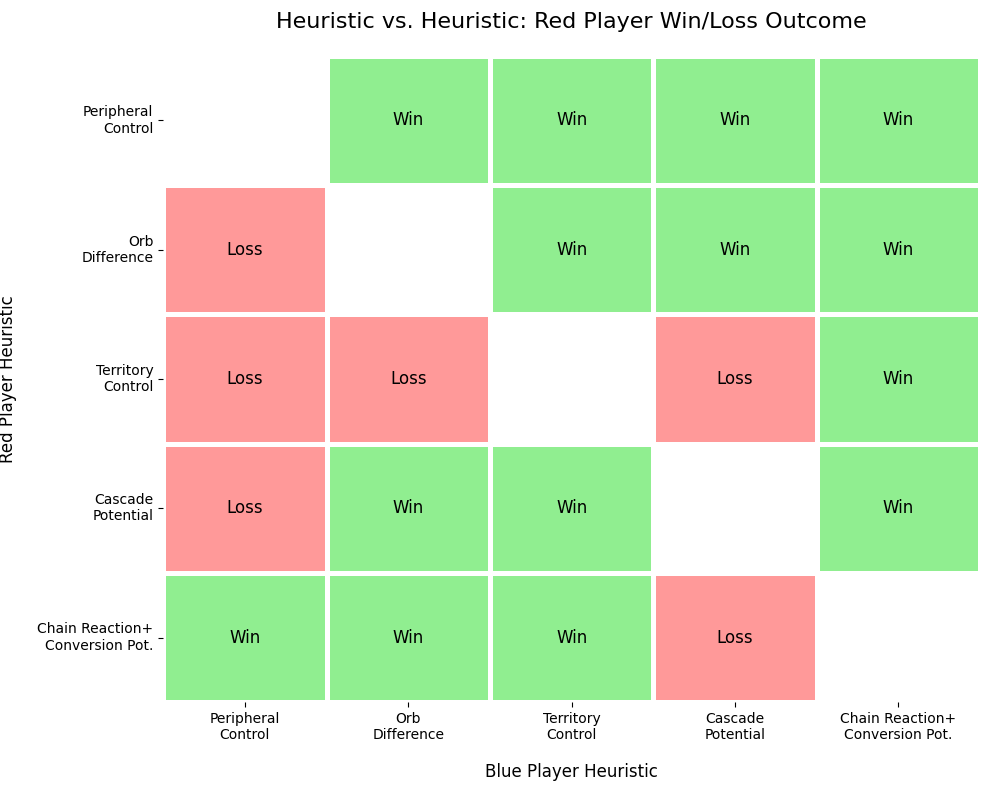
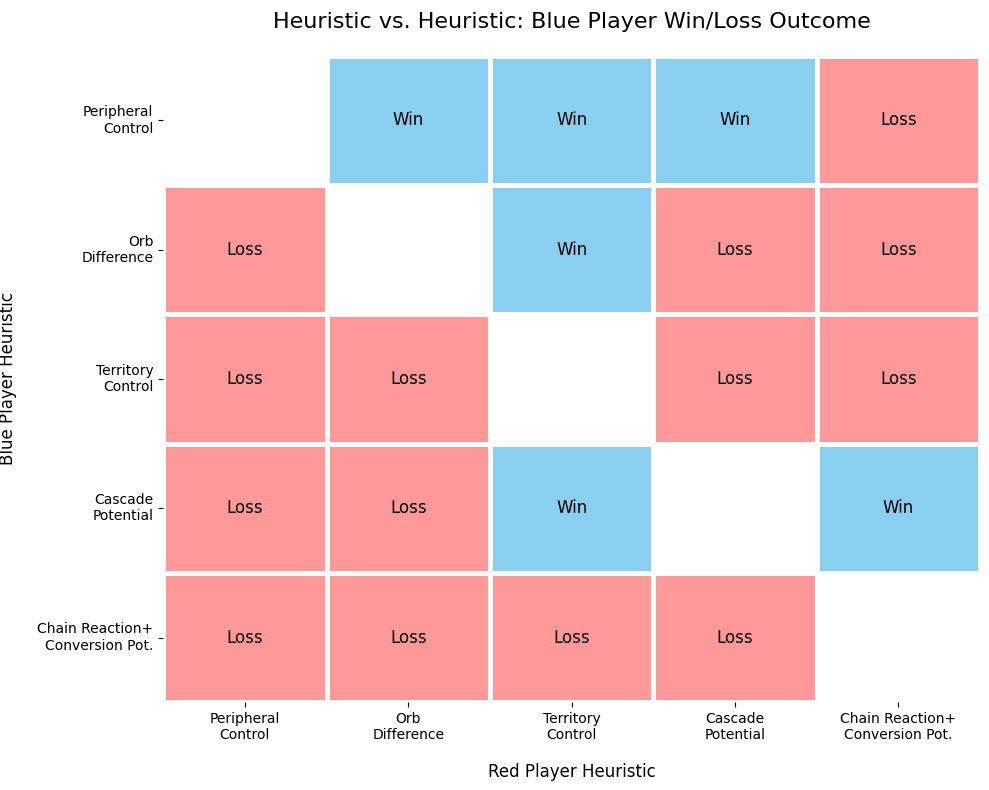
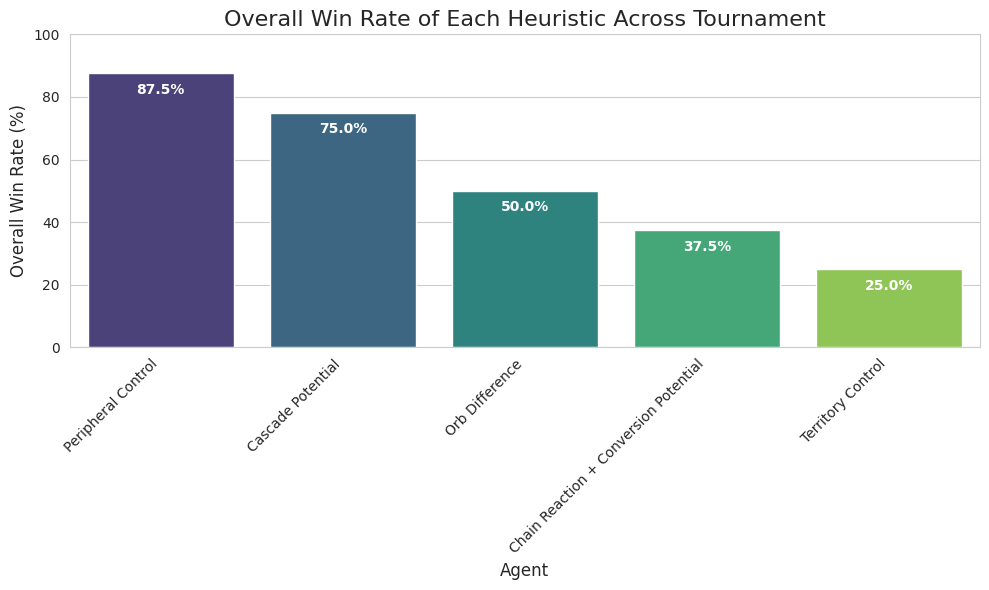
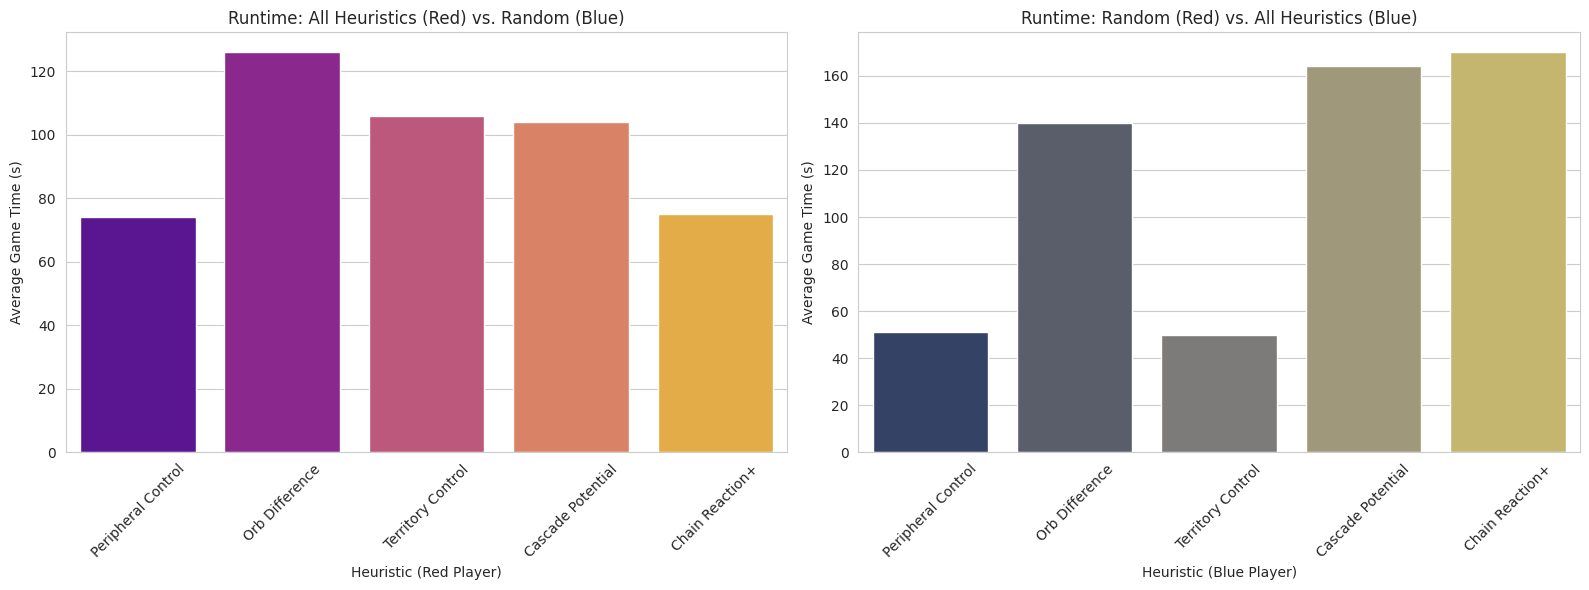

Here is the Python script that generated these plots, in order:
import pandas as pd
import matplotlib.pyplot as plt
import seaborn as sns
import numpy as np
from matplotlib.colors import ListedColormap

def create_tournament_heatmaps():
    """
    Generates and saves heatmaps for the Heuristic vs. Heuristic tournament results
    for both Red and Blue player perspectives.
    """
    # This matrix is reconstructed from the final tournament standings and head-to-head results.
    # 1 indicates the Row Player (Red) wins, 0 indicates the Column Player (Blue) wins.
    # P=0, O=1, T=2, C=3, R=4
    matrix = np.array([
        [np.nan, 1,      1,      1,      1],      # P vs (O, T, C, R)
        [0,      np.nan, 1,      1,      1],      # O vs (P, T, C, R)
        [0,      0,      np.nan, 0,      1],      # T vs (P, O, C, R)
        [0,      1,      1,      np.nan, 1],      # C vs (P, O, T, R)
        [1,      1,      1,      0,      np.nan]       # R vs (P, O, T, C)
    ])

    heuristics_labels = [
        'Peripheral\nControl', 
        'Orb\nDifference', 
        'Territory\nControl', 
        'Cascade\nPotential', 
        'Chain Reaction+\nConversion Pot.'
    ]
    
    df_red = pd.DataFrame(matrix, index=heuristics_labels, columns=heuristics_labels)

    # --- Create Heatmap for Red Player ---
    plt.figure(figsize=(10, 8))
    cmap_red = ListedColormap(["#ff9999", "#90ee90"])
    
    ax1 = sns.heatmap(df_red, cmap=cmap_red, cbar=False, linewidths=2.5, linecolor='white', annot=False)
    
    plt.title('Heuristic vs. Heuristic: Red Player Win/Loss Outcome', fontsize=16, pad=20)
    plt.xlabel('Blue Player Heuristic', fontsize=12, labelpad=15)
    plt.ylabel('Red Player Heuristic', fontsize=12, labelpad=15)
    plt.xticks(rotation=0)
    plt.yticks(rotation=0)
    
    for i in range(len(heuristics_labels)):
        for j in range(len(heuristics_labels)):
            if i == j: continue
            text = "Win" if df_red.iloc[i, j] == 1 else "Loss"
            ax1.text(j + 0.5, i + 0.5, text, ha='center', va='center', color='black', fontsize=12)

    plt.tight_layout()
    plt.savefig('tournament_grid_red_wins.png', dpi=300)
    plt.show()

    # --- Create Heatmap for Blue Player ---
    df_blue = df_red.transpose().map(lambda x: 1 - x if pd.notna(x) else np.nan)
    
    plt.figure(figsize=(10, 8))
    cmap_blue = ListedColormap(["#ff9999", "#89cff0"])

    ax2 = sns.heatmap(df_blue, cmap=cmap_blue, cbar=False, linewidths=2.5, linecolor='white', annot=False)

    plt.title('Heuristic vs. Heuristic: Blue Player Win/Loss Outcome', fontsize=16, pad=20)
    plt.xlabel('Red Player Heuristic', fontsize=12, labelpad=15)
    plt.ylabel('Blue Player Heuristic', fontsize=12, labelpad=15)
    plt.xticks(rotation=0)
    plt.yticks(rotation=0)

    for i in range(len(heuristics_labels)):
        for j in range(len(heuristics_labels)):
            if i == j: continue
            text = "Win" if df_blue.iloc[i, j] == 1 else "Loss"
            ax2.text(j + 0.5, i + 0.5, text, ha='center', va='center', color='black', fontsize=12)

    plt.tight_layout()
    plt.savefig('tournament_grid_blue_wins.png', dpi=300)
    plt.show()


def create_win_rate_chart():
    """
    Generates and saves a bar chart for the overall win rate of each heuristic.
    """
    data = {
        'Heuristic': [
            'Peripheral Control', 
            'Cascade Potential',
            'Orb Difference', 
            'Chain Reaction + Conversion Potential', 
            'Territory Control'
        ],
        'Wins': [7, 6, 4, 3, 2],
        'Losses': [1, 2, 4, 5, 6]
    }
    df = pd.DataFrame(data)
    df['Win Rate (%)'] = (df['Wins'] / (df['Wins'] + df['Losses'])) * 100

    plt.figure(figsize=(10, 6))
    sns.set_style("whitegrid")
    
    barplot = sns.barplot(x='Heuristic', y='Win Rate (%)', data=df.sort_values('Win Rate (%)', ascending=False), palette='viridis')
    
    plt.title('Overall Win Rate of Each Heuristic Across Tournament', fontsize=16)
    plt.xlabel('Agent', fontsize=12)
    plt.ylabel('Overall Win Rate (%)', fontsize=12)
    plt.xticks(rotation=45, ha='right')
    plt.ylim(0, 100)

    for p in barplot.patches:
        barplot.annotate(format(p.get_height(), '.1f') + '%', 
                       (p.get_x() + p.get_width() / 2., p.get_height()), 
                       ha = 'center', va = 'center', 
                       xytext = (0, -12), 
                       textcoords = 'offset points',
                       color='white',
                       weight='bold')
    
    plt.tight_layout()
    plt.savefig('win_rate_chart.png', dpi=300)
    plt.show()

def create_runtime_charts():
    """
    Generates and saves the runtime comparison charts.
    """
    # Data when Heuristic is Red player
    red_player_data = {
        'Heuristic (Red Player)': ['Peripheral Control', 'Orb Difference', 'Territory Control', 'Cascade Potential', 'Chain Reaction+'],
        'Average Game Time (s)': [74, 126, 106, 104, 75]
    }
    df_red = pd.DataFrame(red_player_data)

    # Data when Heuristic is Blue player
    blue_player_data = {
        'Heuristic (Blue Player)': ['Peripheral Control', 'Orb Difference', 'Territory Control', 'Cascade Potential', 'Chain Reaction+'],
        'Average Game Time (s)': [51, 140, 50, 164, 170]
    }
    df_blue = pd.DataFrame(blue_player_data)

    fig, (ax1, ax2) = plt.subplots(1, 2, figsize=(16, 6))
    sns.set_style("whitegrid")

    # Plot 1: Heuristic as Red
    sns.barplot(ax=ax1, x='Heuristic (Red Player)', y='Average Game Time (s)', data=df_red, palette='plasma')
    ax1.set_title('Runtime: All Heuristics (Red) vs. Random (Blue)')
    ax1.set_xlabel('Heuristic (Red Player)')
    ax1.set_ylabel('Average Game Time (s)')
    ax1.tick_params(axis='x', rotation=45)

    # Plot 2: Heuristic as Blue
    sns.barplot(ax=ax2, x='Heuristic (Blue Player)', y='Average Game Time (s)', data=df_blue, palette='cividis')
    ax2.set_title('Runtime: Random (Red) vs. All Heuristics (Blue)')
    ax2.set_xlabel('Heuristic (Blue Player)')
    ax2.set_ylabel('Average Game Time (s)')
    ax2.tick_params(axis='x', rotation=45)

    plt.tight_layout()
    plt.savefig('runtime_charts.png', dpi=300)
    plt.show()

if __name__ == '__main__':
    create_tournament_heatmaps()
    create_win_rate_chart()
    create_runtime_charts()
